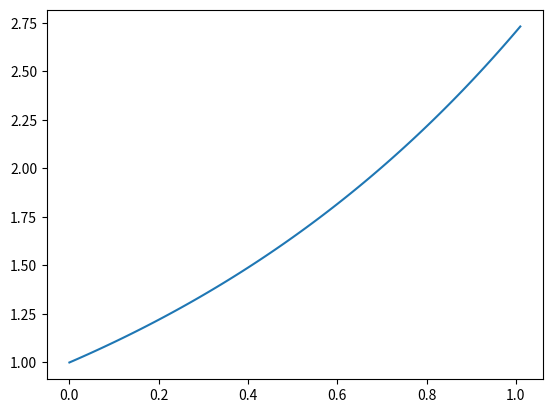

The script that saved this image:
import numpy
import matplotlib.pyplot

e = 2.71828

def forward_euler(steps):
    num_steps = steps
    x = numpy.zeros(num_steps+2)
    y = numpy.zeros(num_steps+2)
    y[0] = 1

    h = 1/num_steps

    for step in range(num_steps+1):
        x[step + 1] = (step + 1) * h
        y[step + 1] = y[step] * (1 + h)

    print("steps: ", steps, " x: ", x[-2], " y: ", y[-2], "error: ", e-y[-2])

    return x,y

#Heun implementeren is me niet gelukt.
def forward_heun():
    num_steps = 10
    x = numpy.zeros(num_steps+2)
    y = numpy.zeros(num_steps+2)
    y[0] = 1

    h = 1/num_steps

    for step in range(num_steps+1):
        x[step + 1] = (step + 1) * h
        y[step + 1] = y[step] + (h * ((0+x[step]) + (h+y[step]))/2)
        print(x[step], y[step])

    return x,y

forward_euler(5)
forward_euler(10)
forward_euler(20)

x,y = forward_euler(100)

def plot_me():
    matplotlib.pyplot.plot(x, y)
    matplotlib.pyplot.show()

plot_me()